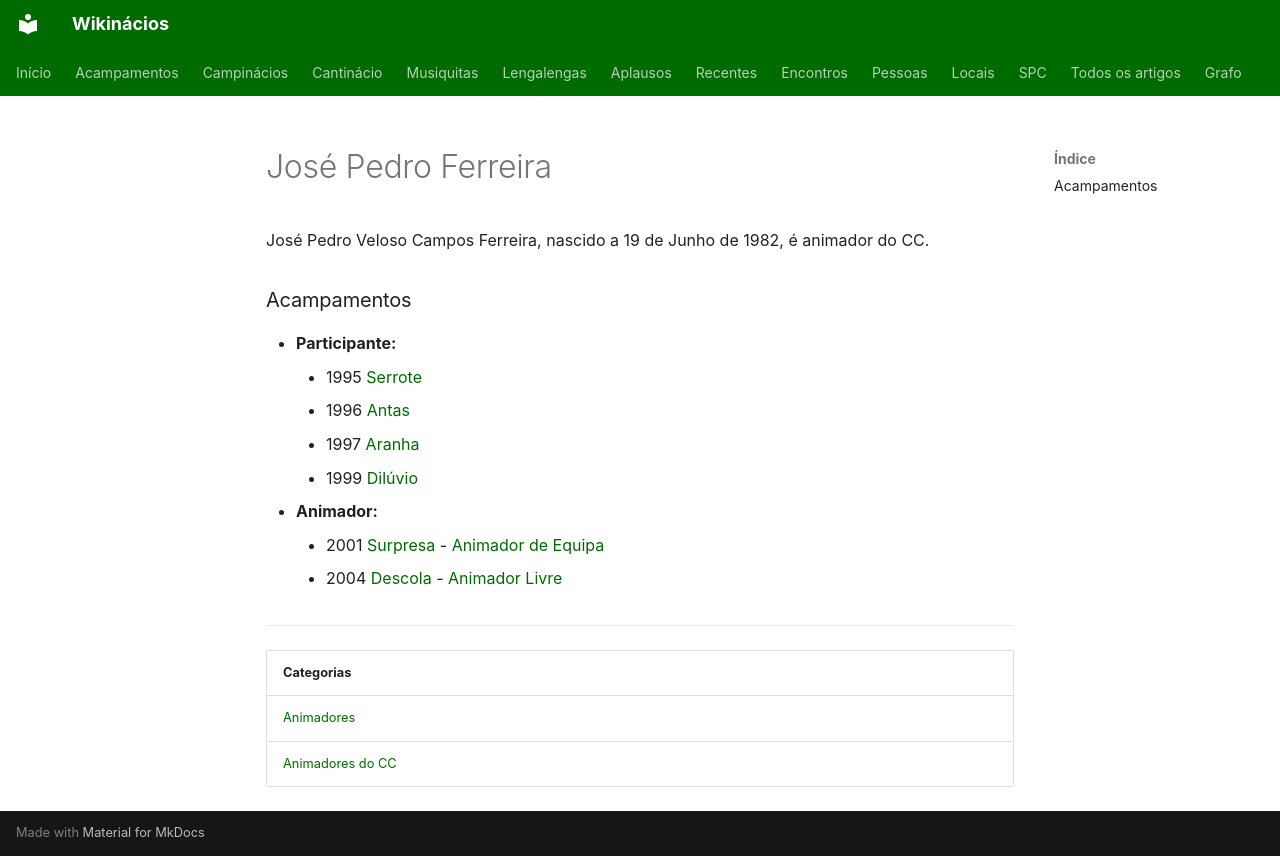

repository: neteinstein/Campinacios · page: Pessoas/J/José Pedro Ferreira.html · generator: mkdocs

# José Pedro Ferreira

José Pedro Veloso Campos Ferreira, nascido a 19 de Junho de 1982, é animador do CC.

### Acampamentos

- **Participante:**
    - 1995 [Serrote](../../Acampamentos/1995/Serrote.md)
    - 1996 [Antas](../../Acampamentos/1996/Antas.md)
    - 1997 [Aranha](../../Acampamentos/1997/Aranha.md)
    - 1999 [Dilúvio](../../Acampamentos/1999/Dil%C3%BAvio.md)
- **Animador:**
    - 2001 [Surpresa](../../Acampamentos/2001/Surpresa.md) - [Animador de Equipa](../../Cargos/Animador%20de%20Equipa.md)
    - 2004 [Descola](../../Acampamentos/2004/Descola.md) - [Animador Livre](../../Cargos/Animador%20Livre.md)

---

| Categorias |
| --- |
| [Animadores](../../Categorias/Animadores.md) |
| [Animadores do CC](../../Categorias/Animadores%20do%20CC.md) |
